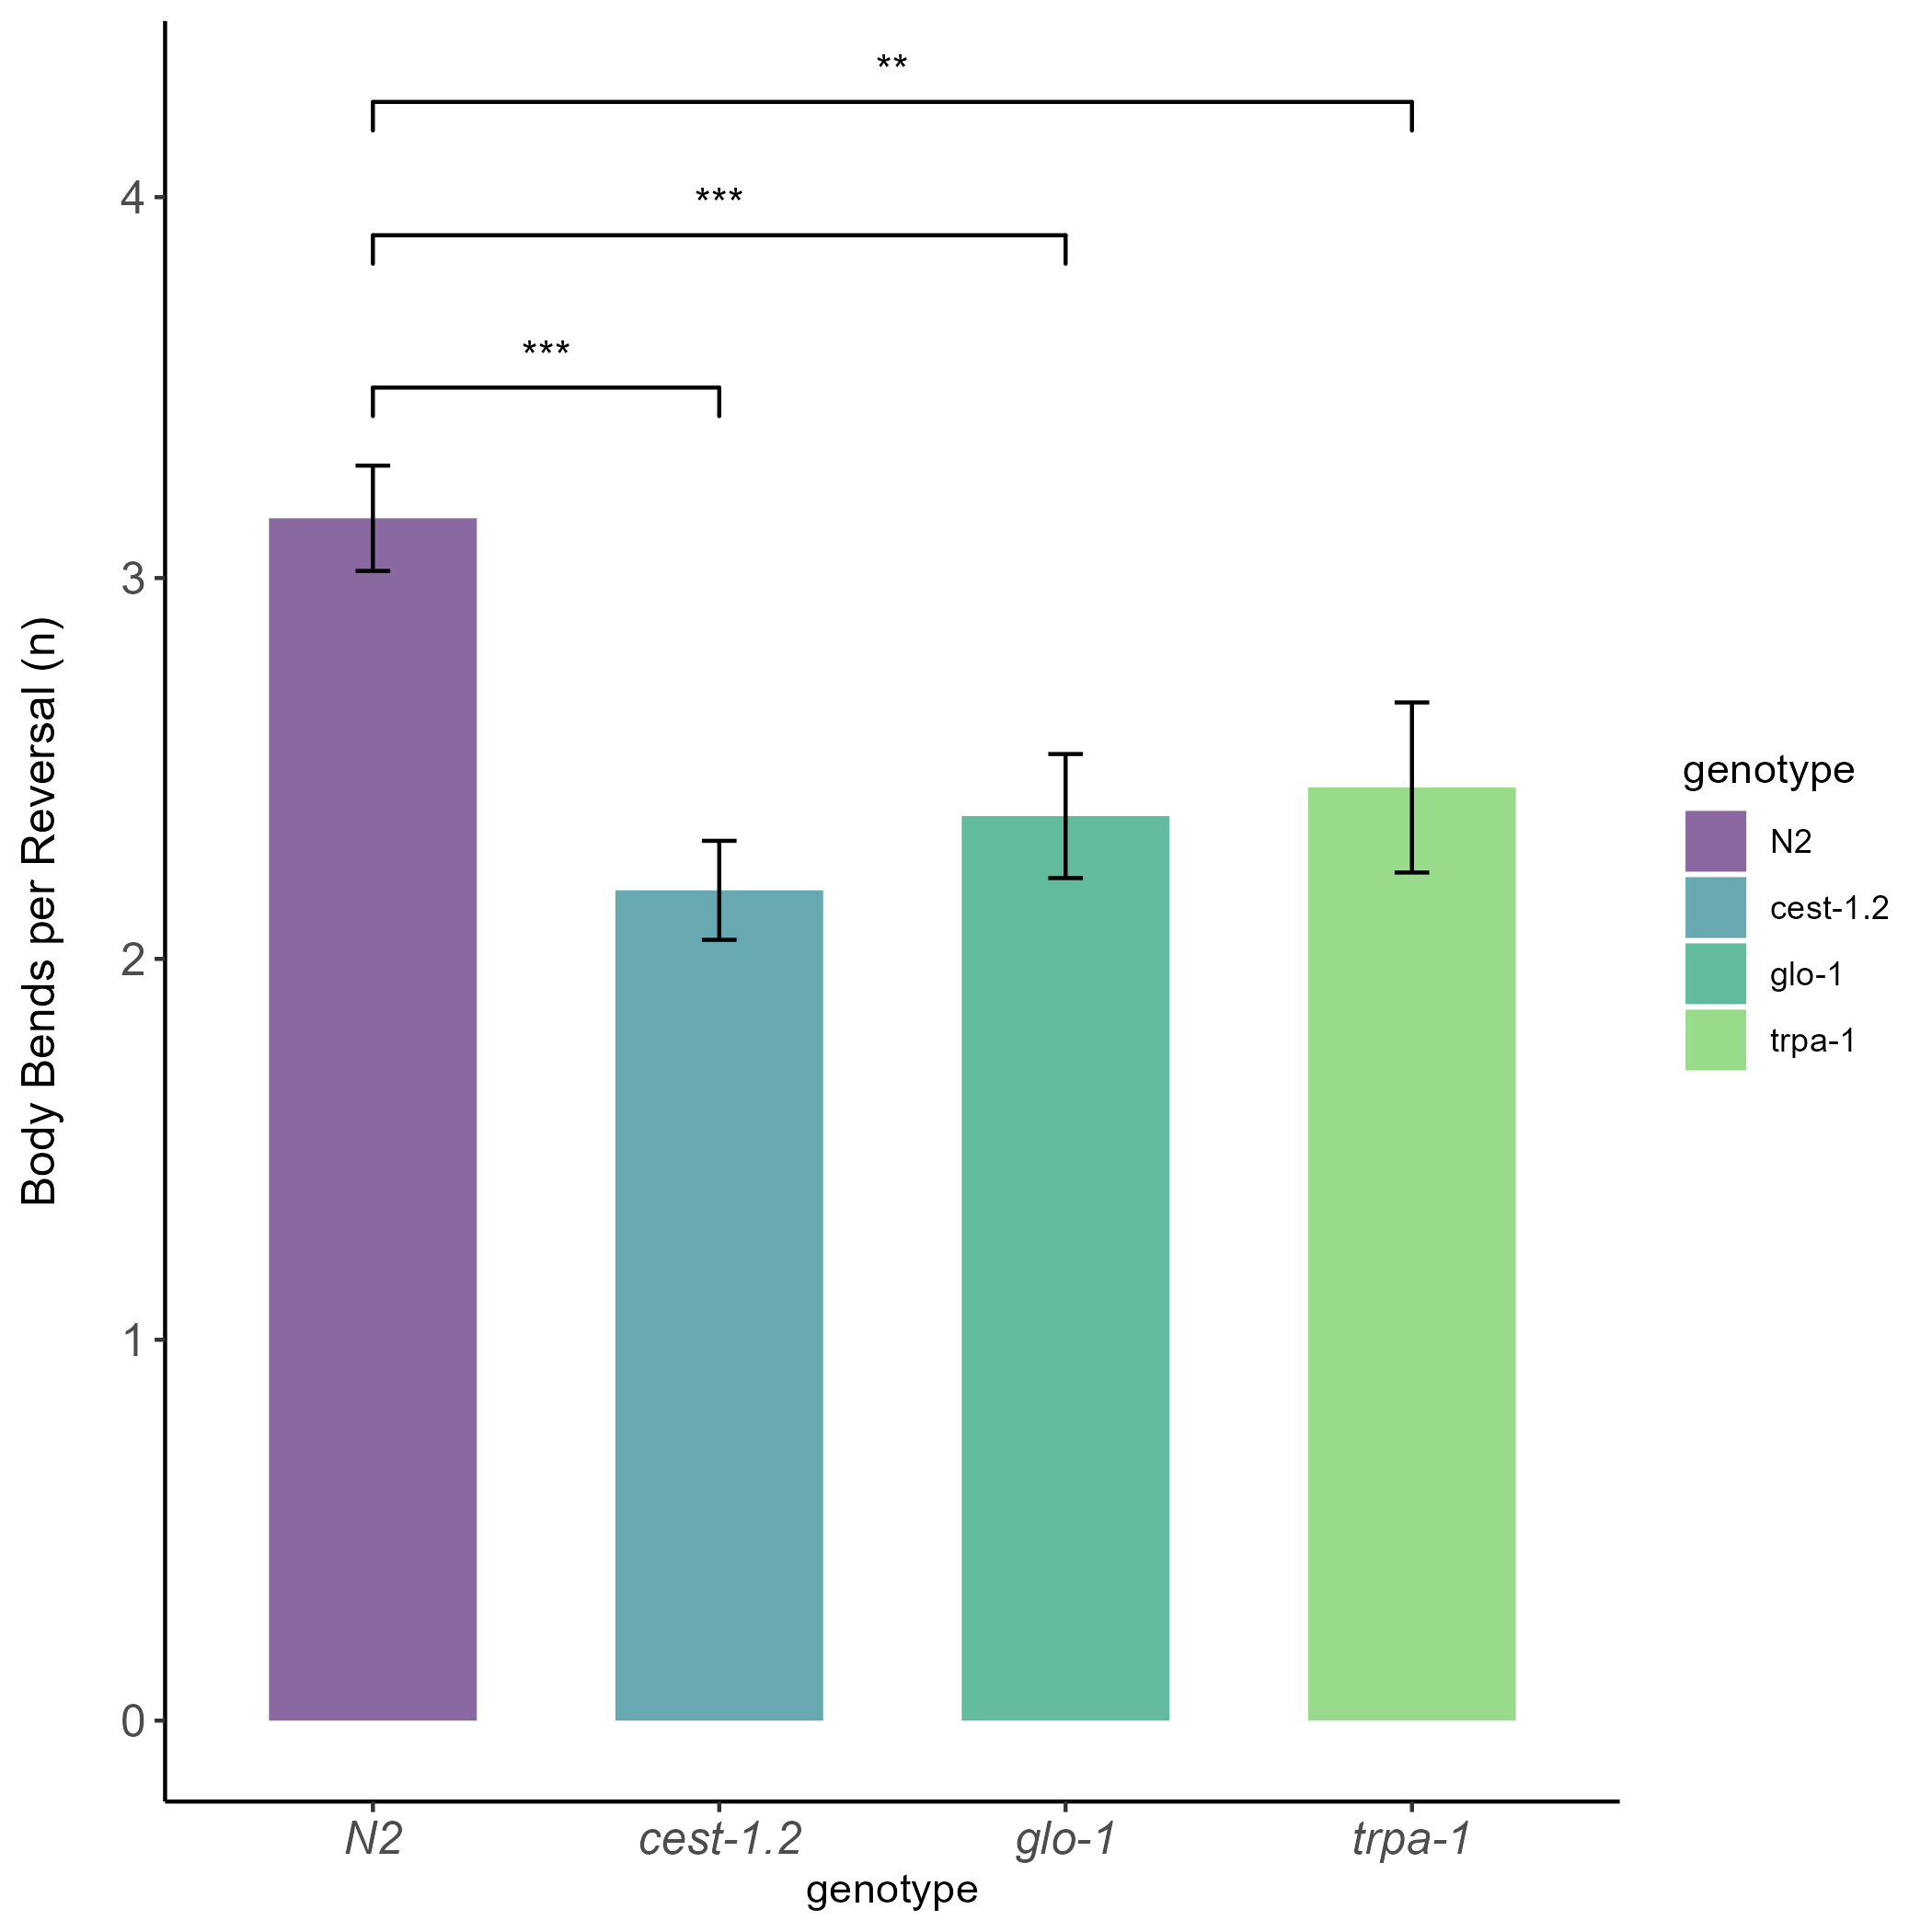

The data file committed next to this chart (first rows):
observer, genotype, time_off_food_min, bends, additive, food, date, plate, ...9, ...10
JB, glo-1, 5, 1, NA, OP50, 2023-03-05, 347, NA, NA
JB, glo-1, 5, 1, NA, OP50, 2023-03-05, 347, NA, NA
JB, glo-1, 5, 2, NA, OP50, 2023-03-05, 347, NA, NA
JB, glo-1, 5, 2, NA, OP50, 2023-03-05, 347, NA, NA
JB, glo-1, 5, 1, NA, OP50, 2023-03-05, 347, NA, NA
JB, glo-1, 5, 5, NA, OP50, 2023-03-05, 347, NA, NA
JB, glo-1, 5, 1, NA, OP50, 2023-03-05, 347, NA, NA
JB, glo-1, 5, 2, NA, OP50, 2023-03-05, 347, NA, NA
JB, glo-1, 5, 3, NA, OP50, 2023-03-05, 347, NA, NA
JB, glo-1, 5, 2, NA, OP50, 2023-03-05, 347, NA, NA
JB, glo-1, 5, 1, NA, OP50, 2023-03-05, 348, NA, NA
JB, glo-1, 5, 3, NA, OP50, 2023-03-05, 348, NA, NA
JB, glo-1, 5, 2, NA, OP50, 2023-03-05, 348, NA, NA
JB, glo-1, 5, 3, NA, OP50, 2023-03-05, 348, NA, NA
JB, glo-1, 5, 4, NA, OP50, 2023-03-05, 348, NA, NA
JB, glo-1, 5, 2, NA, OP50, 2023-03-05, 348, NA, NA
JB, glo-1, 5, 2, NA, OP50, 2023-03-05, 348, NA, NA
JB, glo-1, 5, 3, NA, OP50, 2023-03-05, 348, NA, NA
JB, glo-1, 5, 3, NA, OP50, 2023-03-05, 348, NA, NA
JB, glo-1, 5, 2, NA, OP50, 2023-03-05, 348, NA, NA
JB, cest-1.2, 5, 1, NA, OP50, 2023-03-05, 349, NA, NA
JB, cest-1.2, 5, 2, NA, OP50, 2023-03-05, 349, NA, NA
JB, cest-1.2, 5, 2, NA, OP50, 2023-03-05, 349, NA, NA
JB, cest-1.2, 5, 2, NA, OP50, 2023-03-05, 349, NA, NA
JB, cest-1.2, 5, 3, NA, OP50, 2023-03-05, 349, NA, NA
JB, cest-1.2, 5, 4, NA, OP50, 2023-03-05, 349, NA, NA
JB, cest-1.2, 5, 2, NA, OP50, 2023-03-05, 349, NA, NA
JB, cest-1.2, 5, 1, NA, OP50, 2023-03-05, 349, NA, NA
JB, cest-1.2, 5, 3, NA, OP50, 2023-03-05, 349, NA, NA
JB, cest-1.2, 5, 2, NA, OP50, 2023-03-05, 349, NA, NA
JB, cest-1.2, 5, 2, NA, OP50, 2023-03-05, 350, NA, NA
JB, cest-1.2, 5, 2, NA, OP50, 2023-03-05, 350, NA, NA
JB, cest-1.2, 5, 2, NA, OP50, 2023-03-05, 350, NA, NA
JB, cest-1.2, 5, 2, NA, OP50, 2023-03-05, 350, NA, NA
JB, cest-1.2, 5, 2, NA, OP50, 2023-03-05, 350, NA, NA
JB, cest-1.2, 5, 3, NA, OP50, 2023-03-05, 350, NA, NA
JB, cest-1.2, 5, 2, NA, OP50, 2023-03-05, 350, NA, NA
JB, cest-1.2, 5, 2, NA, OP50, 2023-03-05, 350, NA, NA
JB, cest-1.2, 5, 3, NA, OP50, 2023-03-05, 350, NA, NA
JB, cest-1.2, 5, 2, NA, OP50, 2023-03-05, 350, NA, NA
JB, N2, 5, 3, NA, OP50, 2023-03-05, 351, NA, NA
JB, N2, 5, 3, NA, OP50, 2023-03-05, 351, NA, NA
JB, N2, 5, 3, NA, OP50, 2023-03-05, 351, NA, NA
JB, N2, 5, 4, NA, OP50, 2023-03-05, 351, NA, NA
JB, N2, 5, 2, NA, OP50, 2023-03-05, 351, NA, NA
JB, N2, 5, 6, NA, OP50, 2023-03-05, 351, NA, NA
JB, N2, 5, 3, NA, OP50, 2023-03-05, 351, NA, NA
JB, N2, 5, 4, NA, OP50, 2023-03-05, 351, NA, NA
JB, N2, 5, 3, NA, OP50, 2023-03-05, 351, NA, NA
JB, N2, 5, 5, NA, OP50, 2023-03-05, 351, NA, NA
JB, N2, 5, 4, NA, OP50, 2023-03-05, 352, NA, NA
JB, N2, 5, 2, NA, OP50, 2023-03-05, 352, NA, NA
JB, N2, 5, 4, NA, OP50, 2023-03-05, 352, NA, NA
JB, N2, 5, 2, NA, OP50, 2023-03-05, 352, NA, NA
JB, N2, 5, 2, NA, OP50, 2023-03-05, 352, NA, NA
JB, N2, 5, 3, NA, OP50, 2023-03-05, 352, NA, NA
JB, N2, 5, 6, NA, OP50, 2023-03-05, 352, NA, NA
JB, N2, 5, 3, NA, OP50, 2023-03-05, 352, NA, NA
JB, N2, 5, 3, NA, OP50, 2023-03-05, 352, NA, NA
JB, N2, 5, 4, NA, OP50, 2023-03-05, 352, NA, NA
... 101 more rows
